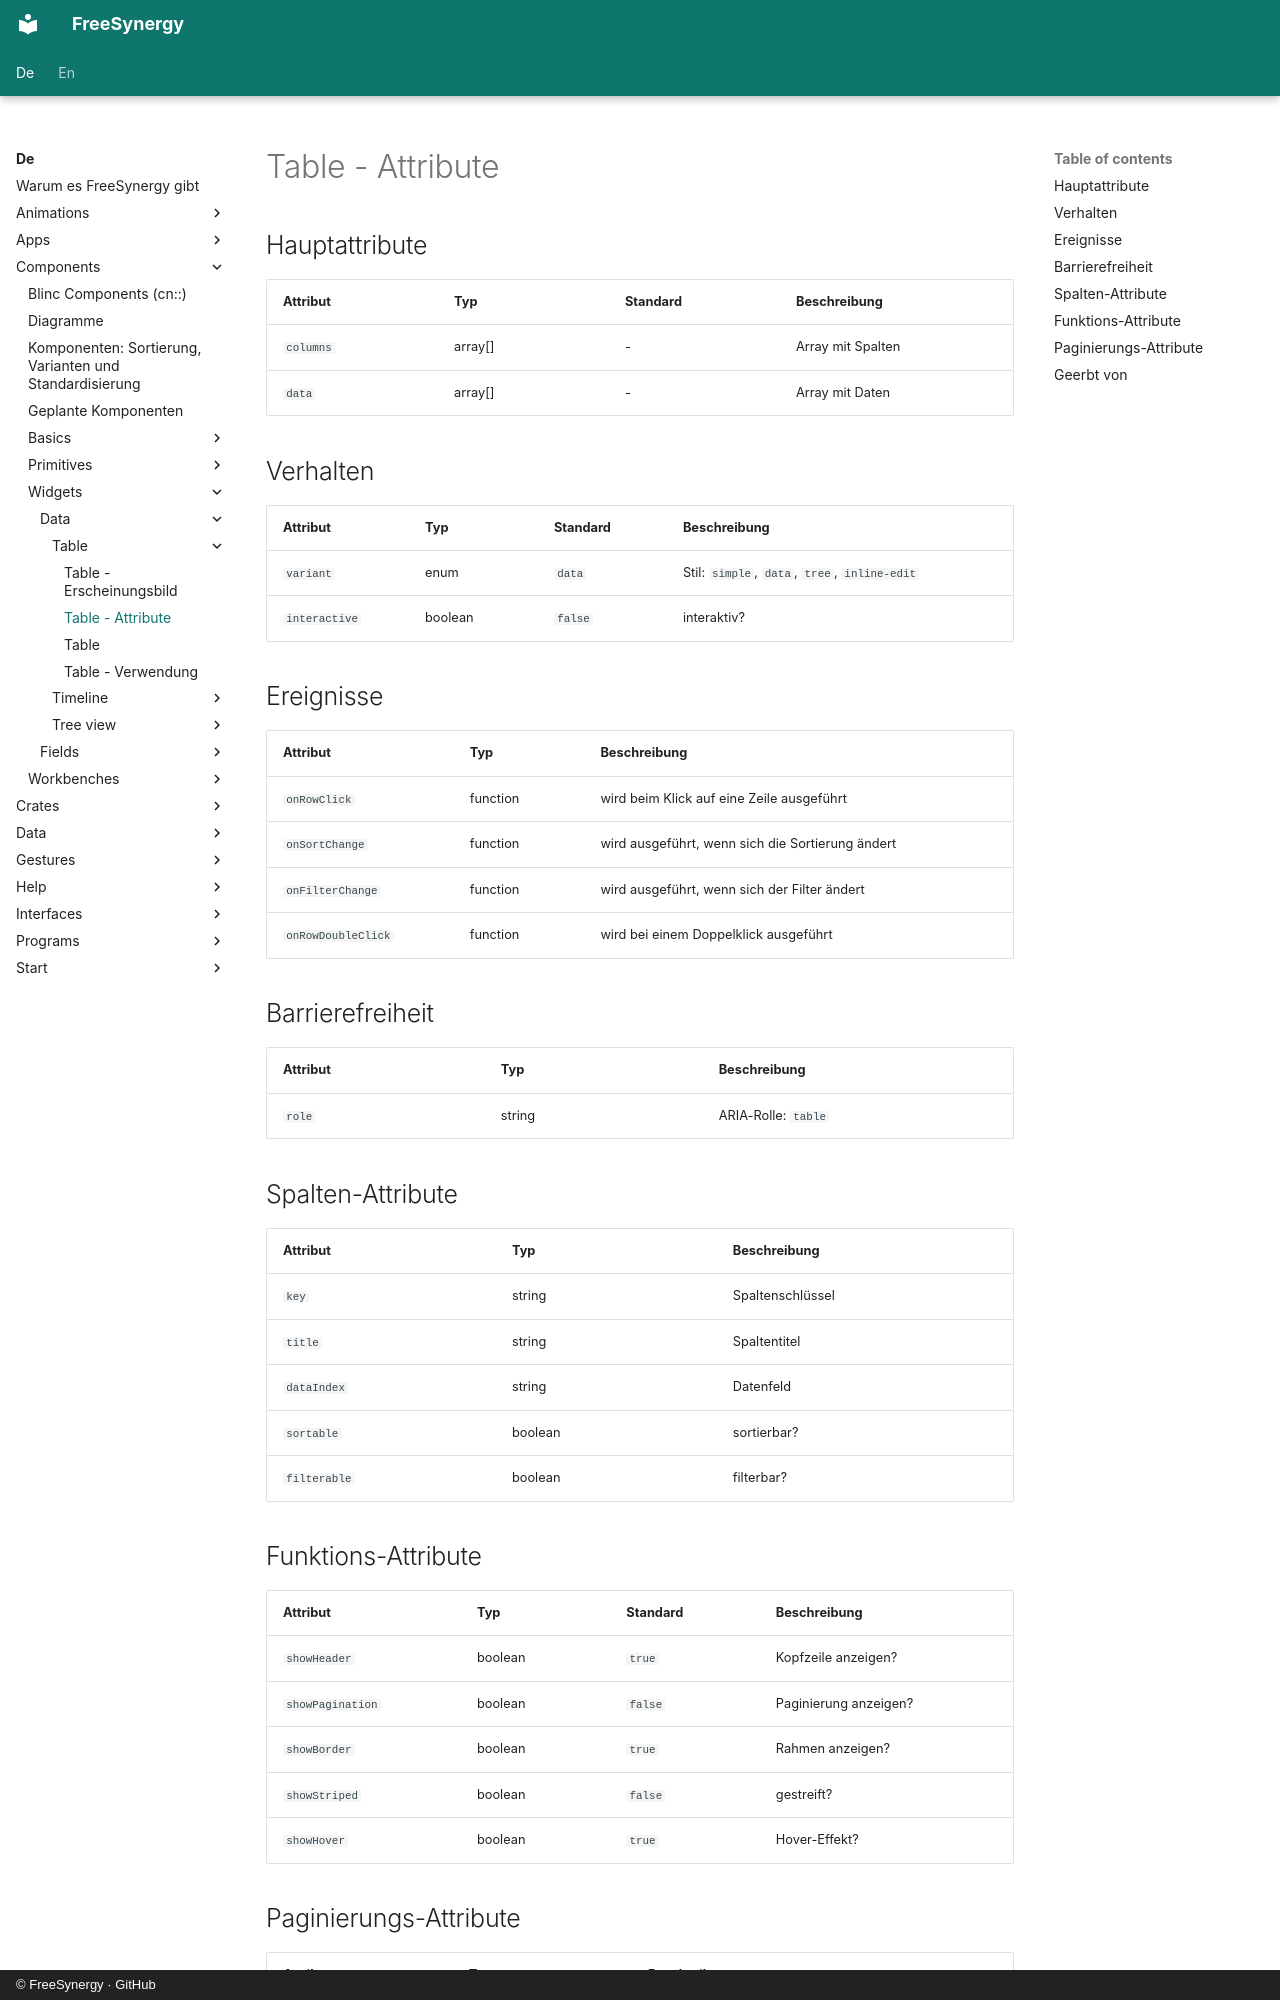

repository: FreeSynergy/fs-documentation · page: de/components/widgets/data/table/attributes/index.html · generator: mkdocs · copyright: © FreeSynergy · GitHub

# Table - Attribute

## Hauptattribute

| Attribut | Typ | Standard | Beschreibung |
|----------|-----|----------|--------------|
| `columns` | array[] | - | Array mit Spalten |
| `data` | array[] | - | Array mit Daten |

## Verhalten

| Attribut | Typ | Standard | Beschreibung |
|---|---|---|---|
| `variant` | enum | `data` | Stil: `simple`, `data`, `tree`, `inline-edit` |
| `interactive` | boolean | `false` | interaktiv? |

## Ereignisse

| Attribut | Typ | Beschreibung |
|----------|-----|--------------|
| `onRowClick` | function | wird beim Klick auf eine Zeile ausgeführt |
| `onSortChange` | function | wird ausgeführt, wenn sich die Sortierung ändert |
| `onFilterChange` | function | wird ausgeführt, wenn sich der Filter ändert |
| `onRowDoubleClick` | function | wird bei einem Doppelklick ausgeführt |

## Barrierefreiheit

| Attribut | Typ | Beschreibung |
|----------|-----|--------------|
| `role` | string | ARIA-Rolle: `table` |

## Spalten-Attribute

| Attribut | Typ | Beschreibung |
|----------|-----|--------------|
| `key` | string | Spaltenschlüssel |
| `title` | string | Spaltentitel |
| `dataIndex` | string | Datenfeld |
| `sortable` | boolean | sortierbar? |
| `filterable` | boolean | filterbar? |

## Funktions-Attribute

| Attribut | Typ | Standard | Beschreibung |
|---|---|---|---|
| `showHeader` | boolean | `true` | Kopfzeile anzeigen? |
| `showPagination` | boolean | `false` | Paginierung anzeigen? |
| `showBorder` | boolean | `true` | Rahmen anzeigen? |
| `showStriped` | boolean | `false` | gestreift? |
| `showHover` | boolean | `true` | Hover-Effekt? |
